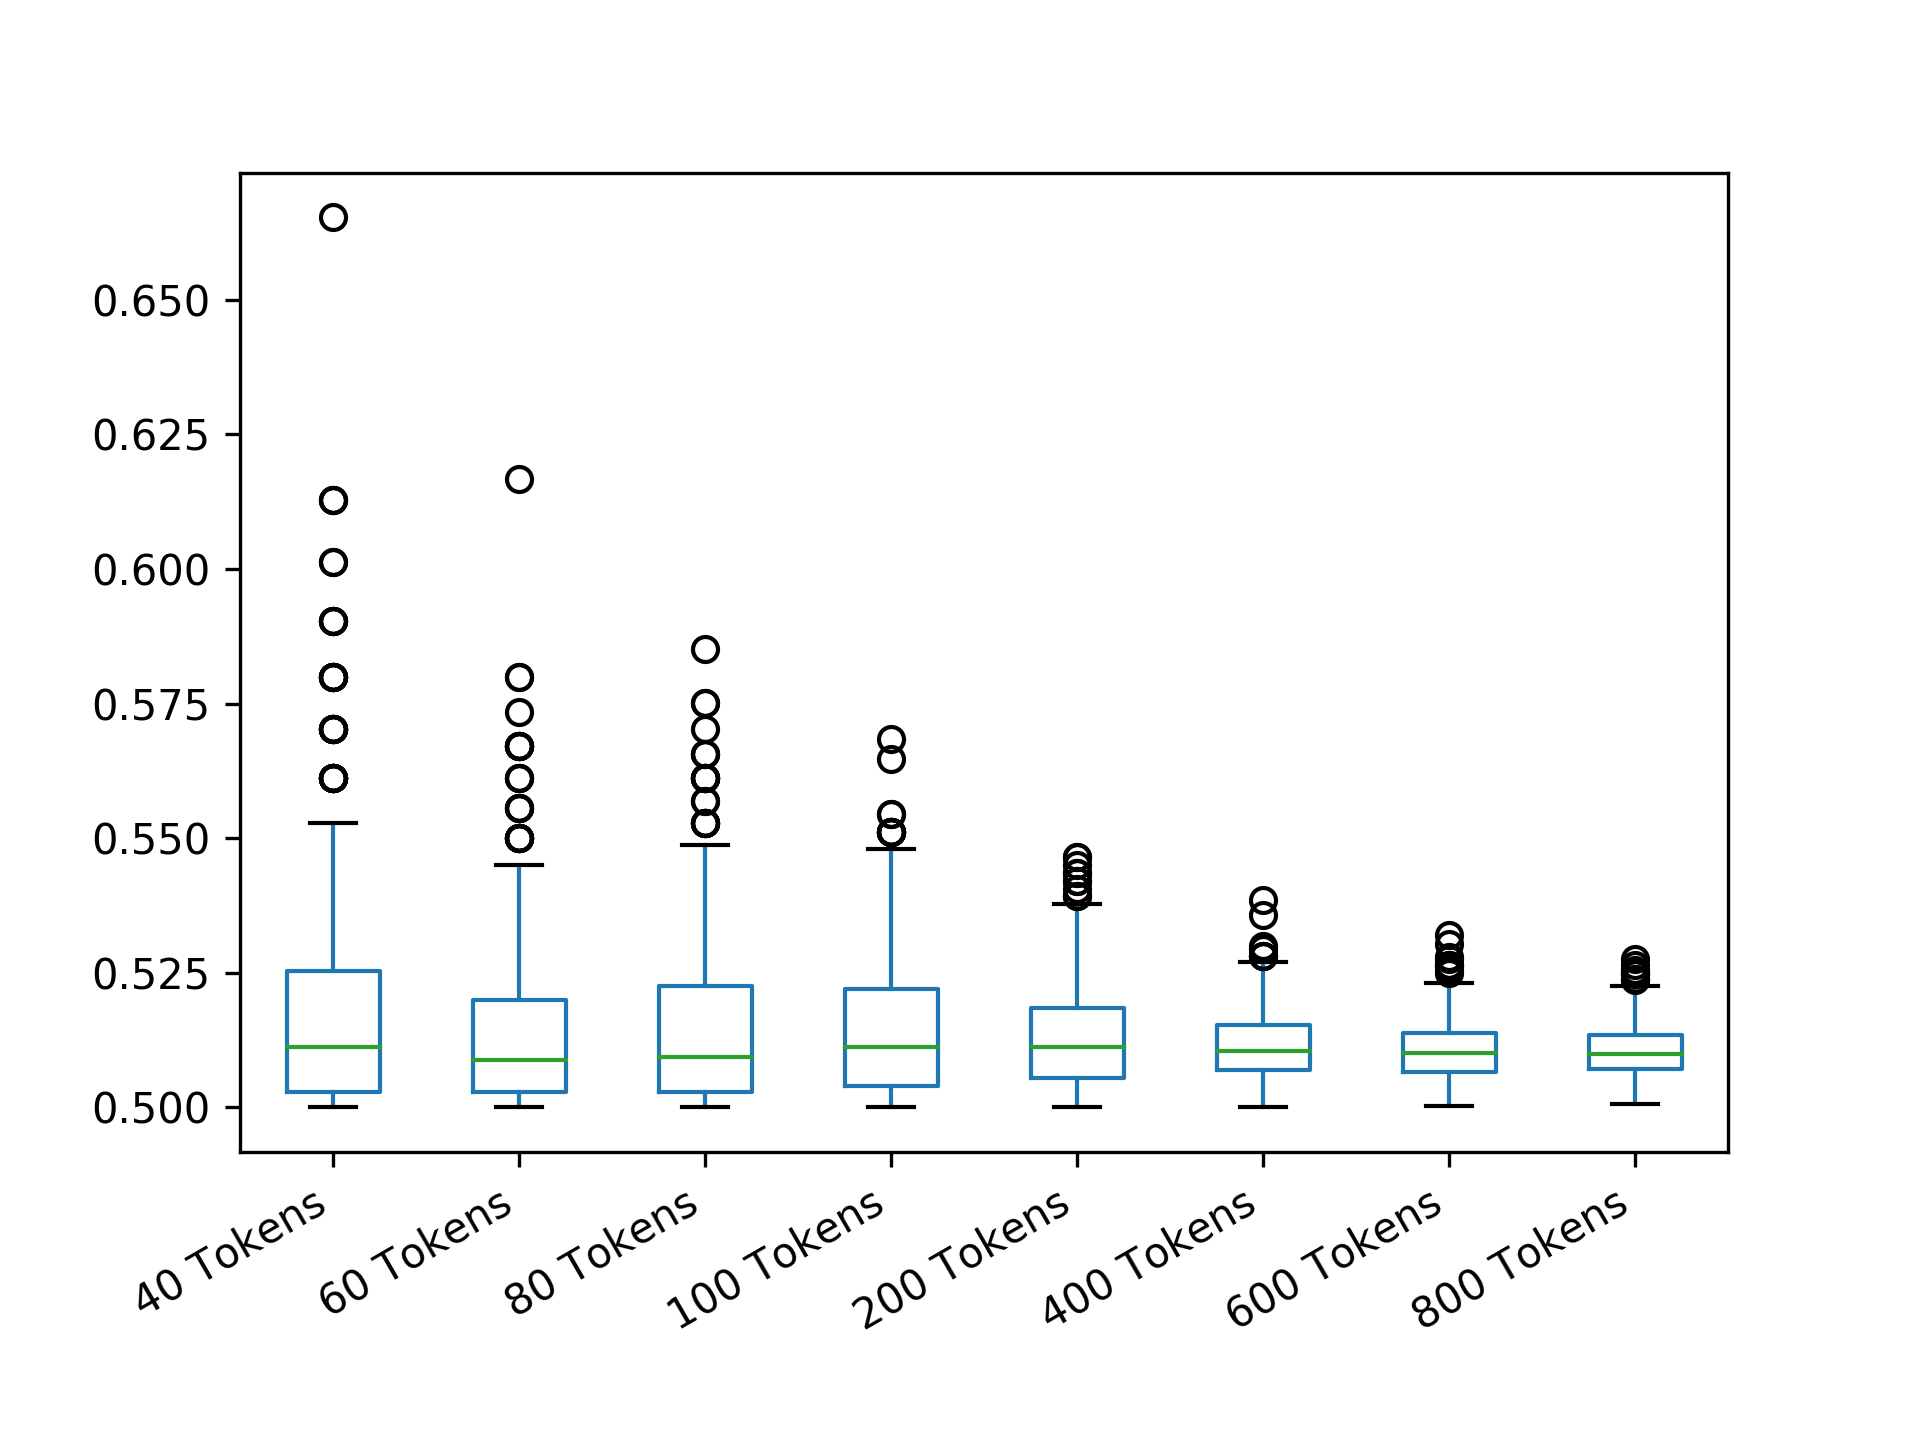

Source data for this figure (header and first rows):
40 Tokens; 60 Tokens; 80 Tokens; 100 Tokens; 200 Tokens; 400 Tokens; 600 Tokens; 800 Tokens
0.5003; 0.5168; 0.5132; 0.5144; 0.5181; 0.5053; 0.5048; 0.5059
0.52; 0.5356; 0.5012; 0.5242; 0.512; 0.5084; 0.5165; 0.5124
0.505; 0.5235; 0.5132; 0.504; 0.5055; 0.5075; 0.5207; 0.512
0.5028; 0.5006; 0.5038; 0.5; 0.5181; 0.5136; 0.5133; 0.5095
0.5112; 0.5356; 0.505; 0.5002; 0.512; 0.512; 0.5098; 0.514
0.505; 0.5356; 0.5282; 0.5098; 0.5242; 0.5167; 0.511; 0.5071
0.5012; 0.5006; 0.5063; 0.52; 0.504; 0.5132; 0.505; 0.5149
0.5312; 0.52; 0.5063; 0.5072; 0.5066; 0.5153; 0.5055; 0.5136
0.5012; 0.52; 0.5112; 0.5084; 0.5072; 0.5116; 0.5184; 0.5112
0.58; 0.5012; 0.5063; 0.52; 0.5128; 0.5072; 0.5074; 0.512
0.5153; 0.52; 0.5001; 0.5221; 0.5018; 0.5144; 0.5082; 0.5071
0.5078; 0.5089; 0.5028; 0.5; 0.5066; 0.5176; 0.5171; 0.5173
0.5012; 0.52; 0.52; 0.5072; 0.5181; 0.5105; 0.5089; 0.5107
0.5112; 0.5022; 0.5028; 0.5098; 0.5312; 0.5109; 0.5217; 0.5167
0.5; 0.5168; 0.5282; 0.5018; 0.5162; 0.5063; 0.5159; 0.5112
0.545; 0.5006; 0.545; 0.5098; 0.512; 0.5091; 0.511; 0.5107
0.5003; 0.5035; 0.5345; 0.5024; 0.501; 0.5043; 0.5147; 0.5142
0.6128; 0.5001; 0.5063; 0.5221; 0.5003; 0.5098; 0.5096; 0.5069
0.52; 0.5001; 0.5003; 0.5032; 0.5325; 0.5162; 0.5038; 0.5136
0.5312; 0.5168; 0.5003; 0.5098; 0.5171; 0.5112; 0.507; 0.5084
0.5003; 0.5139; 0.5413; 0.506; 0.5112; 0.5105; 0.5038; 0.513
0.5003; 0.5006; 0.5095; 0.5018; 0.5162; 0.5102; 0.5123; 0.5088
0.5003; 0.5035; 0.5012; 0.5002; 0.5072; 0.5205; 0.511; 0.5065
0.545; 0.5068; 0.5282; 0.5288; 0.5112; 0.5058; 0.511; 0.5124
0.52; 0.5401; 0.5007; 0.505; 0.521; 0.5128; 0.5159; 0.5072
0.5903; 0.505; 0.5253; 0.5144; 0.5006; 0.5028; 0.5093; 0.5128
0.5078; 0.5089; 0.5282; 0.5018; 0.519; 0.5008; 0.5064; 0.5155
0.5; 0.5272; 0.5095; 0.5084; 0.53; 0.5045; 0.5165; 0.5111
0.5253; 0.5035; 0.5012; 0.5264; 0.5312; 0.5205; 0.5053; 0.5026
0.5153; 0.5139; 0.5063; 0.5144; 0.5128; 0.5167; 0.5098; 0.5138
0.5613; 0.5068; 0.5078; 0.5112; 0.5128; 0.5109; 0.5112; 0.5105
0.5112; 0.52; 0.5095; 0.5364; 0.5078; 0.5128; 0.5048; 0.506
0.5703; 0.5168; 0.5226; 0.5008; 0.5006; 0.5066; 0.5168; 0.5226
0.5312; 0.5089; 0.5078; 0.5098; 0.5021; 0.5162; 0.5115; 0.5118
0.5703; 0.5006; 0.5038; 0.5312; 0.5128; 0.5205; 0.5133; 0.5081
0.505; 0.5022; 0.5226; 0.5264; 0.5181; 0.5124; 0.5053; 0.5066
0.5153; 0.5556; 0.5063; 0.5128; 0.53; 0.52; 0.5133; 0.5075
0.5078; 0.5006; 0.5038; 0.5128; 0.5136; 0.5038; 0.5091; 0.5102
0.5012; 0.5006; 0.5095; 0.5072; 0.5221; 0.5162; 0.5203; 0.5253
0.5253; 0.52; 0.5095; 0.52; 0.5242; 0.5136; 0.5193; 0.5149
0.505; 0.5272; 0.5132; 0.5221; 0.5098; 0.5055; 0.5096; 0.5185
0.5378; 0.5089; 0.5413; 0.545; 0.5006; 0.5021; 0.5072; 0.5083
0.5112; 0.5356; 0.5095; 0.505; 0.512; 0.5084; 0.5133; 0.5118
0.5078; 0.5672; 0.5001; 0.5181; 0.5231; 0.5069; 0.521; 0.5088
0.505; 0.5235; 0.5095; 0.5312; 0.5036; 0.514; 0.5156; 0.516
0.5028; 0.5168; 0.505; 0.5181; 0.5242; 0.5259; 0.5048; 0.5062
0.5003; 0.5001; 0.5345; 0.5242; 0.5084; 0.5282; 0.504; 0.5086
0.505; 0.5035; 0.502; 0.5162; 0.5055; 0.5066; 0.5142; 0.5142
0.5078; 0.5112; 0.5226; 0.5008; 0.504; 0.5162; 0.5084; 0.5169
0.5253; 0.5401; 0.5312; 0.5144; 0.5066; 0.5081; 0.5159; 0.513
0.5378; 0.5356; 0.557; 0.5512; 0.505; 0.5185; 0.5045; 0.5046
0.5312; 0.505; 0.5112; 0.5072; 0.5004; 0.5128; 0.5072; 0.5198
0.5028; 0.5672; 0.5001; 0.5084; 0.5055; 0.5149; 0.5057; 0.5058
0.52; 0.5112; 0.5078; 0.5288; 0.5136; 0.5136; 0.5082; 0.521
0.5312; 0.5001; 0.5176; 0.5024; 0.5242; 0.5043; 0.5115; 0.5155
0.545; 0.52; 0.5132; 0.5072; 0.5153; 0.5069; 0.5133; 0.5084
0.5153; 0.5168; 0.5176; 0.5; 0.5144; 0.5063; 0.5045; 0.5071
0.5003; 0.5035; 0.5176; 0.5162; 0.5128; 0.5063; 0.5112; 0.5149
0.52; 0.5001; 0.5312; 0.5112; 0.5242; 0.5034; 0.508; 0.5128
0.5528; 0.5401; 0.5282; 0.5288; 0.5153; 0.5136; 0.5125; 0.5178
... 439 more rows
